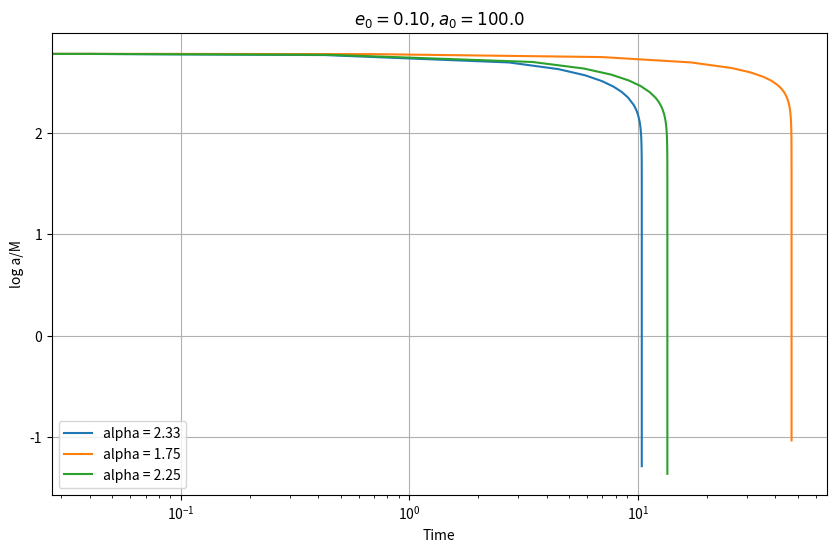
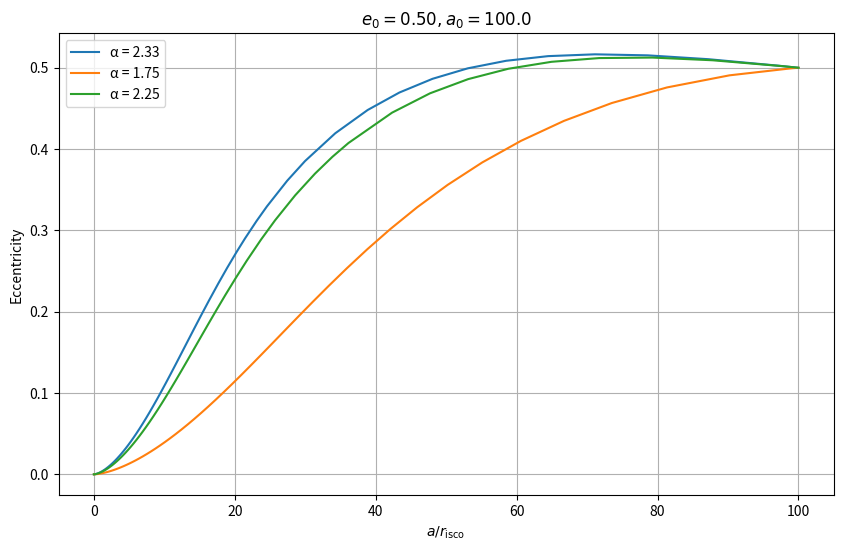

Recreate these plots in Python, in order.
import numpy as np
import matplotlib.pyplot as plt
import scipy.integrate as integrate
import math

# Constants
parsec = 3.08567758128 * 1e16
year = 31536000 * 299792458 / parsec
mass_to_length = 1.3466 * 1e27

Msun = 1.98992 * 1e30  # Mass of the Sun in kilograms

# Orbital parameters
Msun_parsec = Msun / (mass_to_length * parsec)
mass_big_parsec = Msun_parsec * 1e3
mass_small_parsec = Msun_parsec
mu_parsec = (mass_big_parsec * mass_small_parsec) / (mass_big_parsec + mass_small_parsec)
m_parsec = mass_big_parsec + mass_small_parsec

# Parameter values
alpha_spike_values = [7/3, 7/4, 9/4]  # Change the value of alpha_spike here
po_6_values = [0, 5.448e15*Msun_parsec / parsec**3, 5.448e17*Msun_parsec / parsec**3]  # Change the value of dark matter density here

r_isco = 6 * mass_big_parsec

# Dark matter density function
def po_dm(r, alpha_spike, po_6):
    r_6 = 1e-6
    return po_6 * (r_6 / r)**alpha_spike

# Differential equations (gravitational waves and dynamical friction)
def dEdt_gw(e, a):
    return -32. * ((mu_parsec**2 * m_parsec**3) * (1. + 73./24.*(e**2) + 37./96.*(e**4))) / (5. * (a**5) * ((1. - e**2)**(7./2.)))

def dLdt_gw(e, a):
    return -32. * ((mu_parsec**2 * m_parsec**(5./2.)) * (1. + 7./8. * e**2)) / (5. * a**(7./2.) * (1 - e**2)**2)

def F(r, v, po_6, alpha_spike):
    ln_lambda = 0.5*np.log(mass_big_parsec / mass_small_parsec)
    v_squared = max(v[0]**2 + v[1]**2, 1e-10)  # Avoid division by zero
    return (4.*np.pi * mass_small_parsec**2 * po_dm(r, alpha_spike, po_6) * ln_lambda) / v_squared

# Main system of equations
def dEdt(e, a, po_6, alpha_spike):
    return dEdt_gw(e, a) + dEdt_df(e, a, po_6, alpha_spike)

def dLdt(e, a, po_6, alpha_spike):
    return dLdt_gw(e, a) + dLdt_df(e, a, po_6, alpha_spike)

def Lorb(e, m_parsec, mu_parsec, Eorb):
    return np.sqrt(((e**2 - 1.) * (m_parsec**2 * mu_parsec**3)) / (2. * Eorb))

def dedt(e, a, po_6, alpha_spike):
    Eorb = -(m_parsec * mu_parsec) / (2. * a)
    Lorb_val = Lorb(e, m_parsec, mu_parsec, Eorb)
    return -((1. - e**2) / (2. * e)) * (dEdt(e, a, po_6, alpha_spike) / Eorb + 2. * dLdt(e, a, po_6, alpha_spike) / Lorb_val)

def dadt(e, a, po_6, alpha_spike):
    dEda = (mass_big_parsec * mass_small_parsec) / (2. * a**2)
    return ((dEdt(e, a, po_6, alpha_spike)) / dEda)

def system_of_equations(t, y, po_6, alpha_spike):
    e, a = y
    dedt_val = dedt(e, a, po_6, alpha_spike)
    dadt_val = dadt(e, a, po_6, alpha_spike)
    return [dedt_val, dadt_val]

def solve_system(e_initial, a_initial, po_6, alpha_spike):
    Tmax = (5. / 256. * a_initial**4) / (mass_big_parsec * mass_small_parsec * (mass_small_parsec + mass_big_parsec))
    t_span = (0, Tmax)
    sol = integrate.solve_ivp(system_of_equations, t_span, [e_initial, a_initial], args=(po_6, alpha_spike), method='RK45', rtol=1e-8, atol=1e-8)
    e_vals, a_vals = sol.y
    return e_vals, a_vals, sol.t

# Insert from code
def get_orbital_elements(e, a, phi):
    r = a*(1. - e**2)/(1. + e*np.cos(phi))
    v = np.sqrt(m_parsec *(2./r - 1./a))
    v_phi = r * np.sqrt(m_parsec * a * (1.-e**2)) / r**2
    v_r = np.sqrt(np.max([v**2 - v_phi**2, 0.]))
    return r, v, v_r, v_phi

def omega_s(r):
    return np.sqrt((mass_big_parsec + mass_small_parsec)/r**3)

def dEdt_df(e, a, po_6, alpha_spike):
    def integrand(phi):
        r, v, v_r, v_phi = get_orbital_elements(e, a, phi)
        return F(r, (v_r, v_phi), po_6, alpha_spike) * v / (1. + e * np.cos(phi))**2

    result, error = integrate.quad(integrand, 0., 2. * np.pi, limit=1000, epsabs=1e-8, epsrel=1e-8)
    return -(1. - e**2)**(3. / 2.) / (2. * np.pi) * result

def dLdt_df(e, a, po_6, alpha_spike):
    def integrand(phi):
        r, v, v_r, v_phi = get_orbital_elements(e, a, phi)
        return F(r, (v_r, v_phi), po_6, alpha_spike) / v / (1. + e * np.cos(phi))**2

    result, error = integrate.quad(integrand, 0., 2. * np.pi, limit=1000, epsabs=1e-8, epsrel=1e-8)
    return -(1. - e**2)**(3. / 2.) / (2. * np.pi) * np.sqrt(m_parsec * a * (1. - e**2)) * result

# Plots for three values of alpha_spike and po_6
plt.figure(figsize=(10, 6))

for alpha_spike in alpha_spike_values:
   po_6 = 5.448e15*Msun_parsec  # Change the value of po_6 here
   e_vals, a_vals, t_vals = solve_system(0.1, 100 * r_isco, po_6, alpha_spike)

   plt.plot(t_vals, np.log10(a_vals / mass_big_parsec), label=f'alpha = {alpha_spike:.2f}')
    
plt.xlabel('Time')
plt.ylabel('log a/M')
plt.xscale('log')  # Set logarithmic scale for time
plt.title(r'$e_0 = 0.10, a_0 = 100.0$')
plt.legend()
plt.grid(True)

plt.show()

po_6 = 5.448e15*Msun_parsec  # Adjust as needed

plt.figure(figsize=(10, 6))

for alpha_spike in alpha_spike_values:  # Loop over different alpha_spike values
    e_vals, a_vals, t_vals = solve_system(0.5, 100 * r_isco, po_6, alpha_spike)
    plt.plot(a_vals / r_isco, e_vals, label=f'α = {alpha_spike:.2f}')  

plt.ylabel('Eccentricity')
plt.xlabel(r'$a / r_{\rm isco}$')
plt.title(r'$e_0 = 0.50, a_0 = 100.0$')
plt.legend()
plt.grid(True)

plt.show()
